Run: headless pygame with SDL's dummy video driver; simulated clock (each Clock.tick advances the game by its frame time, no real sleeping); random seed 0; keys injected as events and as key.get_pressed() state; mouse plan: one left click at the window centre at the start of phase 2, then a move to the lower-right quarter at the start of phase 3.
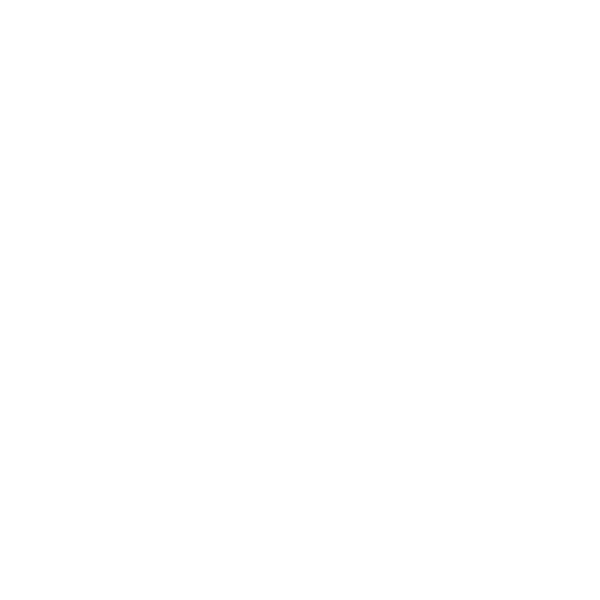
Frame 1 of 4 · flips 1–60 · no input
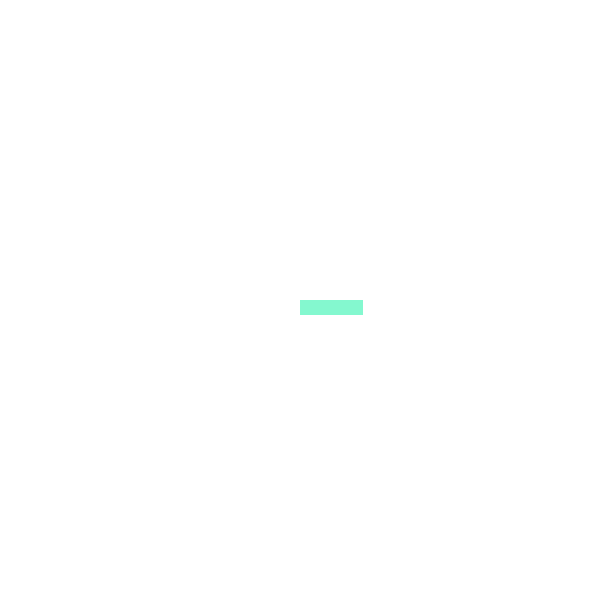
Frame 2 of 4 · flips 61–180 · clicked the window centre · tapped SPACE, RETURN · held RIGHT (→), D
Frame 3 of 4 · flips 181–300 · moved the mouse to the lower-right quarter · held DOWN (↓), S · screen unchanged from frame 2, image omitted
Frame 4 of 4 · flips 301–420 · held LEFT (←), A, UP (↑), W · screen unchanged from frame 3, image omitted

The pygame program that drew these frames:

import pygame
import random
from abc import ABC, abstractmethod
from enum import Enum, auto


class ShapeEnum(Enum):
    CIRCLE = auto()
    RECTANGLE = auto()


class Shape(ABC):
    def __init__(self, x, y):
        self.x = x
        self.y = y

    @abstractmethod
    def draw(self, screen):
        pass


class Circle(Shape):
    def __init__(self, x, y):
        super().__init__(x, y)
        self.radius = random.randint(10, 50)
        self.color = (random.randint(0, 255),
                      random.randint(0, 255),
                      random.randint(0, 255))

    def draw(self, screen):
        pygame.draw.circle(screen, self.color,
                           (self.x, self.y), self.radius)


class Rectangle(Shape):
    def __init__(self, x, y):
        super().__init__(x, y)
        self.width = random.randint(10, 100)
        self.height = random.randint(10, 100)
        self.color = (random.randint(0, 255),
                      random.randint(0, 255),
                      random.randint(0, 255))

    def draw(self, screen):
        pygame.draw.rect(screen, self.color,
                         (self.x, self.y, self.width, self.height))


class ShapeFactory:
    @staticmethod
    def create_shape(typ: str, x, y):
        instance = None
        if typ == ShapeEnum.CIRCLE:
            instance = Circle(x, y)
        elif typ == ShapeEnum.RECTANGLE:
            instance = Rectangle(x, y)
        return instance


def main():
    pygame.init()
    screen = pygame.display.set_mode((600, 600))
    pygame.display.set_caption('Create Shape')
    clock = pygame.time.Clock()

    shapes = []
    for e in list(ShapeEnum):
        print(e)
    running = True
    while running:
        for event in pygame.event.get():
            if event.type == pygame.QUIT:
                running = False
            if event.type == pygame.MOUSEBUTTONDOWN:
                mouse_x, mouse_y = event.pos
                shape_type = random.choice(list(ShapeEnum))
                new_shape = ShapeFactory.create_shape(shape_type, mouse_x, mouse_y)
                shapes.append(new_shape)

        screen.fill((255, 255, 255))

        for item in shapes:
            item.draw(screen)

        pygame.display.flip()
        clock.tick(60)
    pygame.quit()


if __name__ == '__main__':
    main()
